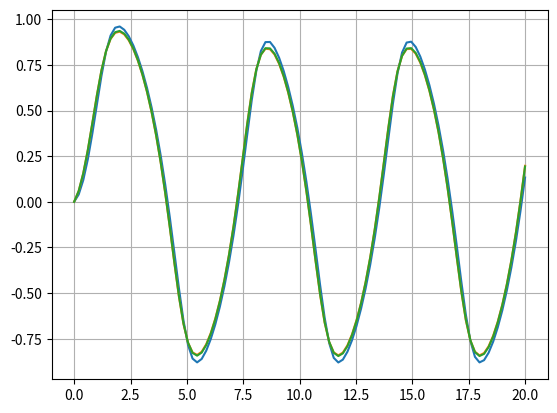

This figure's Python source:
#Euler, RK2, RK4 Method

import numpy as np
import matplotlib.pyplot as plt

x,y,z=[0.0],[0.0],[0.0]
a,b,N=0.0,20.0,100
h=(b-a)/N

def fxn(x,t):
    return -x**3 + np.sin(t)

tPoints=np.linspace(a,b,N)

#Euler method
for t in tPoints[1:]:
    x.append(x[-1]+ h*fxn(x[-1], t))


#RK2 method
for t in tPoints[1:]:
    k1=h*fxn(y[-1], t)
    k2=h*fxn(y[-1]+0.5*k1, t+0.5*h)
    y.append(y[-1]+ k2)

#RK4 method
for t in tPoints[1:]:
    j1=h*fxn(z[-1], t)
    j2=h*fxn(z[-1]+0.5*j1, t+0.5*h)
    j3=h*fxn(z[-1]+0.5*j2, t+0.5*h)
    j4=h*fxn(z[-1]+j3, t+h)
    z.append(z[-1] + (1/6)*(j1+ 2*j2 + 2*j3 + j4))

plt.plot(tPoints, x)
plt.plot(tPoints, y)
plt.plot(tPoints, z)
plt.grid(True)
plt.show()
